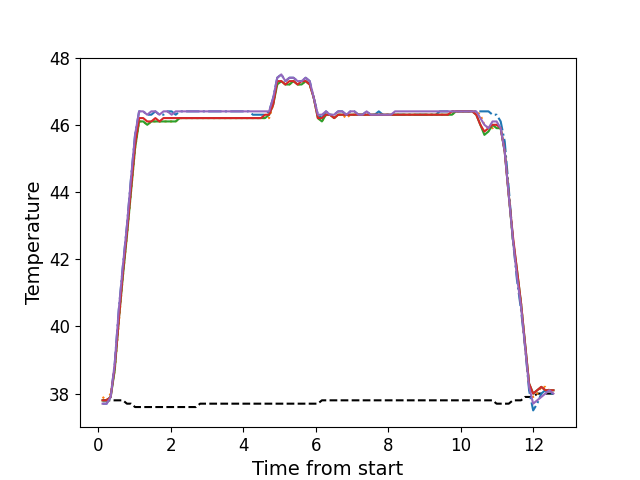

Source data for this figure (header and first rows):
, times, neutral, z1, z2, z3, z4, z5
0, 0.1169, 37.8, 37.7, 37.9, 37.8, 37.8, 37.7
1, 0.2296, 37.8, 37.7, 37.8, 37.8, 37.8, 37.7
2, 0.3412, 37.8, 37.9, 38.0, 37.9, 37.9, 37.9
3, 0.4538, 37.8, 38.9, 38.7, 38.7, 38.8, 38.9
4, 0.5654, 37.8, 40.5, 40.1, 40.2, 40.2, 40.5
5, 0.6784, 37.8, 41.8, 41.5, 41.5, 41.6, 41.8
6, 0.79, 37.7, 43.0, 42.7, 42.7, 42.8, 43.0
7, 0.9016, 37.7, 44.4, 44.0, 44.0, 44.1, 44.4
8, 1.014, 37.6, 45.7, 45.3, 45.3, 45.4, 45.7
9, 1.125, 37.6, 46.4, 46.1, 46.1, 46.2, 46.4
10, 1.238, 37.6, 46.4, 46.1, 46.1, 46.2, 46.4
11, 1.35, 37.6, 46.3, 46.0, 46.0, 46.1, 46.3
12, 1.463, 37.6, 46.3, 46.1, 46.1, 46.1, 46.4
13, 1.574, 37.6, 46.4, 46.1, 46.1, 46.2, 46.4
14, 1.686, 37.6, 46.3, 46.1, 46.1, 46.1, 46.3
15, 1.798, 37.6, 46.3, 46.1, 46.1, 46.2, 46.4
16, 1.91, 37.6, 46.4, 46.1, 46.1, 46.2, 46.4
17, 2.023, 37.6, 46.4, 46.1, 46.1, 46.2, 46.3
18, 2.134, 37.6, 46.3, 46.1, 46.1, 46.2, 46.4
19, 2.247, 37.6, 46.4, 46.2, 46.2, 46.2, 46.4
20, 2.359, 37.6, 46.4, 46.2, 46.2, 46.2, 46.4
21, 2.471, 37.6, 46.4, 46.2, 46.2, 46.2, 46.4
22, 2.583, 37.6, 46.4, 46.2, 46.2, 46.2, 46.4
23, 2.694, 37.6, 46.4, 46.2, 46.2, 46.2, 46.4
24, 2.807, 37.7, 46.4, 46.2, 46.2, 46.2, 46.4
25, 2.919, 37.7, 46.4, 46.2, 46.2, 46.2, 46.4
26, 3.031, 37.7, 46.4, 46.2, 46.2, 46.2, 46.4
27, 3.143, 37.7, 46.4, 46.2, 46.2, 46.2, 46.4
28, 3.256, 37.7, 46.4, 46.2, 46.2, 46.2, 46.4
29, 3.367, 37.7, 46.4, 46.2, 46.2, 46.2, 46.4
30, 3.479, 37.7, 46.4, 46.2, 46.2, 46.2, 46.4
31, 3.591, 37.7, 46.4, 46.2, 46.2, 46.2, 46.4
32, 3.704, 37.7, 46.4, 46.2, 46.2, 46.2, 46.4
33, 3.815, 37.7, 46.4, 46.2, 46.2, 46.2, 46.4
34, 3.928, 37.7, 46.4, 46.2, 46.2, 46.2, 46.4
35, 4.04, 37.7, 46.4, 46.2, 46.2, 46.2, 46.4
36, 4.152, 37.7, 46.4, 46.2, 46.2, 46.2, 46.4
37, 4.264, 37.7, 46.3, 46.2, 46.2, 46.2, 46.4
38, 4.376, 37.7, 46.3, 46.2, 46.2, 46.2, 46.4
39, 4.488, 37.7, 46.3, 46.2, 46.2, 46.2, 46.4
40, 4.601, 37.7, 46.3, 46.2, 46.2, 46.3, 46.4
41, 4.712, 37.7, 46.4, 46.2, 46.3, 46.3, 46.4
42, 4.824, 37.7, 46.8, 46.6, 46.6, 46.6, 46.8
43, 4.936, 37.7, 47.4, 47.2, 47.2, 47.3, 47.4
44, 5.048, 37.7, 47.5, 47.3, 47.3, 47.3, 47.5
45, 5.161, 37.7, 47.3, 47.2, 47.2, 47.2, 47.3
46, 5.272, 37.7, 47.4, 47.2, 47.2, 47.3, 47.4
47, 5.384, 37.7, 47.4, 47.3, 47.3, 47.3, 47.4
48, 5.497, 37.7, 47.3, 47.2, 47.2, 47.2, 47.3
49, 5.608, 37.7, 47.3, 47.2, 47.2, 47.3, 47.3
50, 5.721, 37.7, 47.4, 47.3, 47.3, 47.3, 47.4
51, 5.832, 37.7, 47.3, 47.2, 47.2, 47.2, 47.3
52, 5.944, 37.7, 46.8, 46.8, 46.8, 46.8, 46.8
53, 6.057, 37.7, 46.3, 46.2, 46.2, 46.2, 46.3
54, 6.168, 37.8, 46.2, 46.1, 46.1, 46.2, 46.3
55, 6.281, 37.8, 46.4, 46.3, 46.3, 46.3, 46.4
56, 6.393, 37.8, 46.3, 46.3, 46.3, 46.3, 46.3
57, 6.505, 37.8, 46.3, 46.2, 46.2, 46.2, 46.3
58, 6.617, 37.8, 46.4, 46.3, 46.3, 46.3, 46.4
59, 6.73, 37.8, 46.4, 46.3, 46.3, 46.3, 46.4
... 52 more rows
